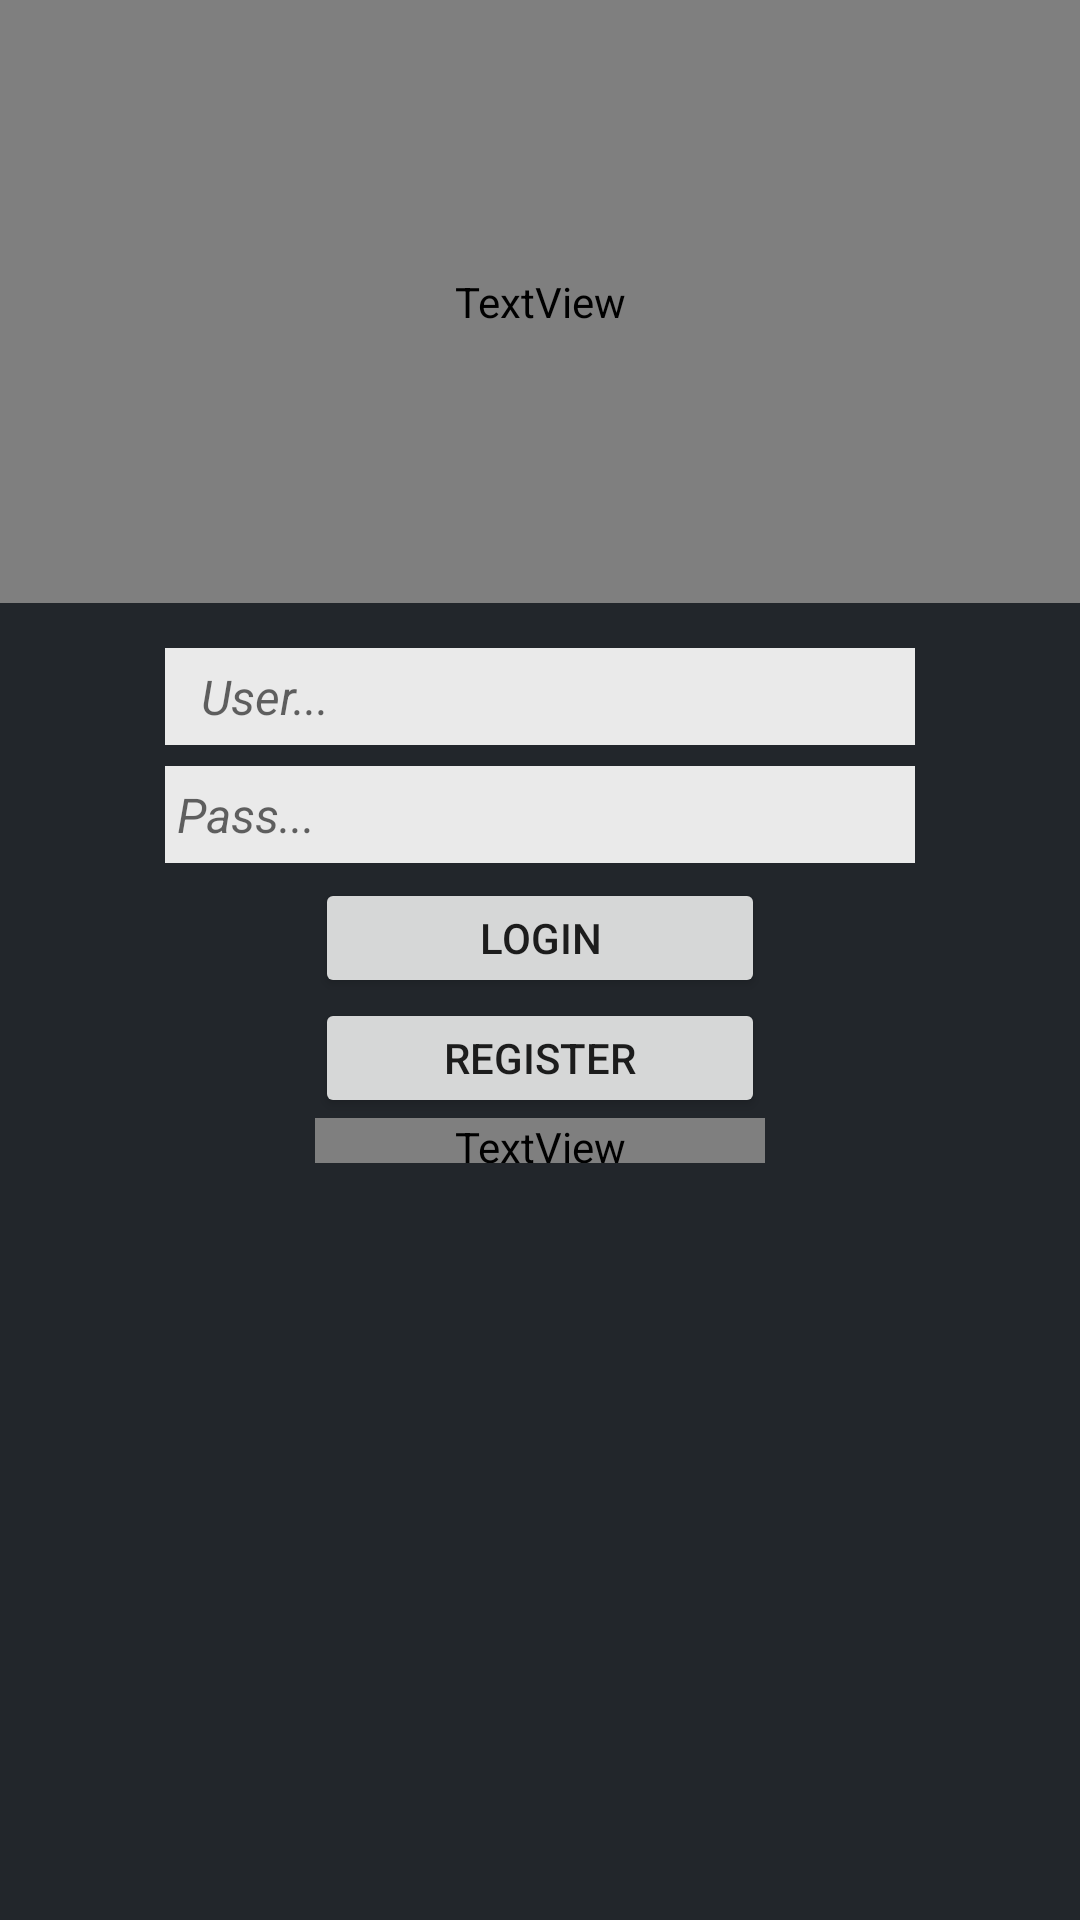

Reconstruct the res/layout file that produces this screen, plus the resources it refers to.
<!-- AndroidManifest.xml: application theme AppTheme.NoActionBar -->
<!-- res/layout/activity_login_cooperfit.xml -->
<?xml version="1.0" encoding="utf-8"?>
<LinearLayout xmlns:android="http://schemas.android.com/apk/res/android"
    xmlns:tools="http://schemas.android.com/tools"
    android:layout_width="match_parent"
    android:layout_height="match_parent"
    tools:context="com.example.administrator.test.cooperfit_test.LoginCooperfitActivity"
    android:background="#22262b"
    android:orientation="vertical"
    android:weightSum="1.9">

    <TextView
        android:layout_width="match_parent"
        android:layout_height="0dp"
        android:id="@+id/loginLabel"
        android:text="LOGIN"
        android:textColor="@color/mdtp_white"
        android:gravity="center|bottom"
        android:textSize="20dp"
        android:layout_weight="0.8"
        android:textAlignment="center"
        android:layout_marginBottom="15dp" />

    <EditText
        android:layout_width="250dp"
        android:layout_height="20dp"
        android:layout_weight="0.05"
        android:hint="   User..."
        android:inputType="textEmailAddress"
        android:maxLines="1"
        android:textSize="16dp"
        android:textStyle="italic"
        android:layout_gravity="center"
        android:textColor="@color/dark_grey"
        android:background="#EAEAEA"
        android:id="@+id/et_cfitUser"
        android:layout_marginBottom="7dp"/>

    <EditText
        android:layout_width="250dp"
        android:layout_height="20dp"
        android:layout_weight="0.05"
        android:hint=" Pass..."
        android:minLines="1"
        android:maxLines="1"
        android:inputType="textPassword"
        android:textSize="16dp"
        android:id="@+id/et_cfitPassword"
        android:textStyle="italic"
        android:layout_gravity="center"
        android:textColor="@color/dark_grey"
        android:background="#EAEAEA"
        android:layout_marginBottom="5dp"/>

    <Button
        android:layout_alignParentBottom="true"
        android:layout_width="150dp"
        android:layout_height="40dp"
        android:layout_gravity="center"
        android:text="Login"
        android:id="@+id/bt_cfitLogin"
        android:layout_weight="0" />

    <Button
        android:layout_alignParentBottom="true"
        android:layout_width="150dp"
        android:layout_height="40dp"
        android:layout_gravity="center"
        android:text="Register"
        android:id="@+id/bt_cfitRegister"
        android:layout_weight="0" />

    <TextView
        android:id="@+id/tv_cfitForgotPassword"
        android:layout_width="150dp"
        android:layout_height="15dp"
        android:layout_gravity="center"
        android:text="Forgot password"
        android:textAlignment="center"
        android:textSize="11dp"
        android:textColor="@color/mdtp_white"/>




</LinearLayout>
<!-- resources referenced by this layout -->
<resources>
  <color name="dark_grey">#000000</color>
  <style name="AppTheme.NoActionBar">
          <item name="windowActionBar">false</item>
          <item name="windowNoTitle">true</item>
      </style>
</resources>
